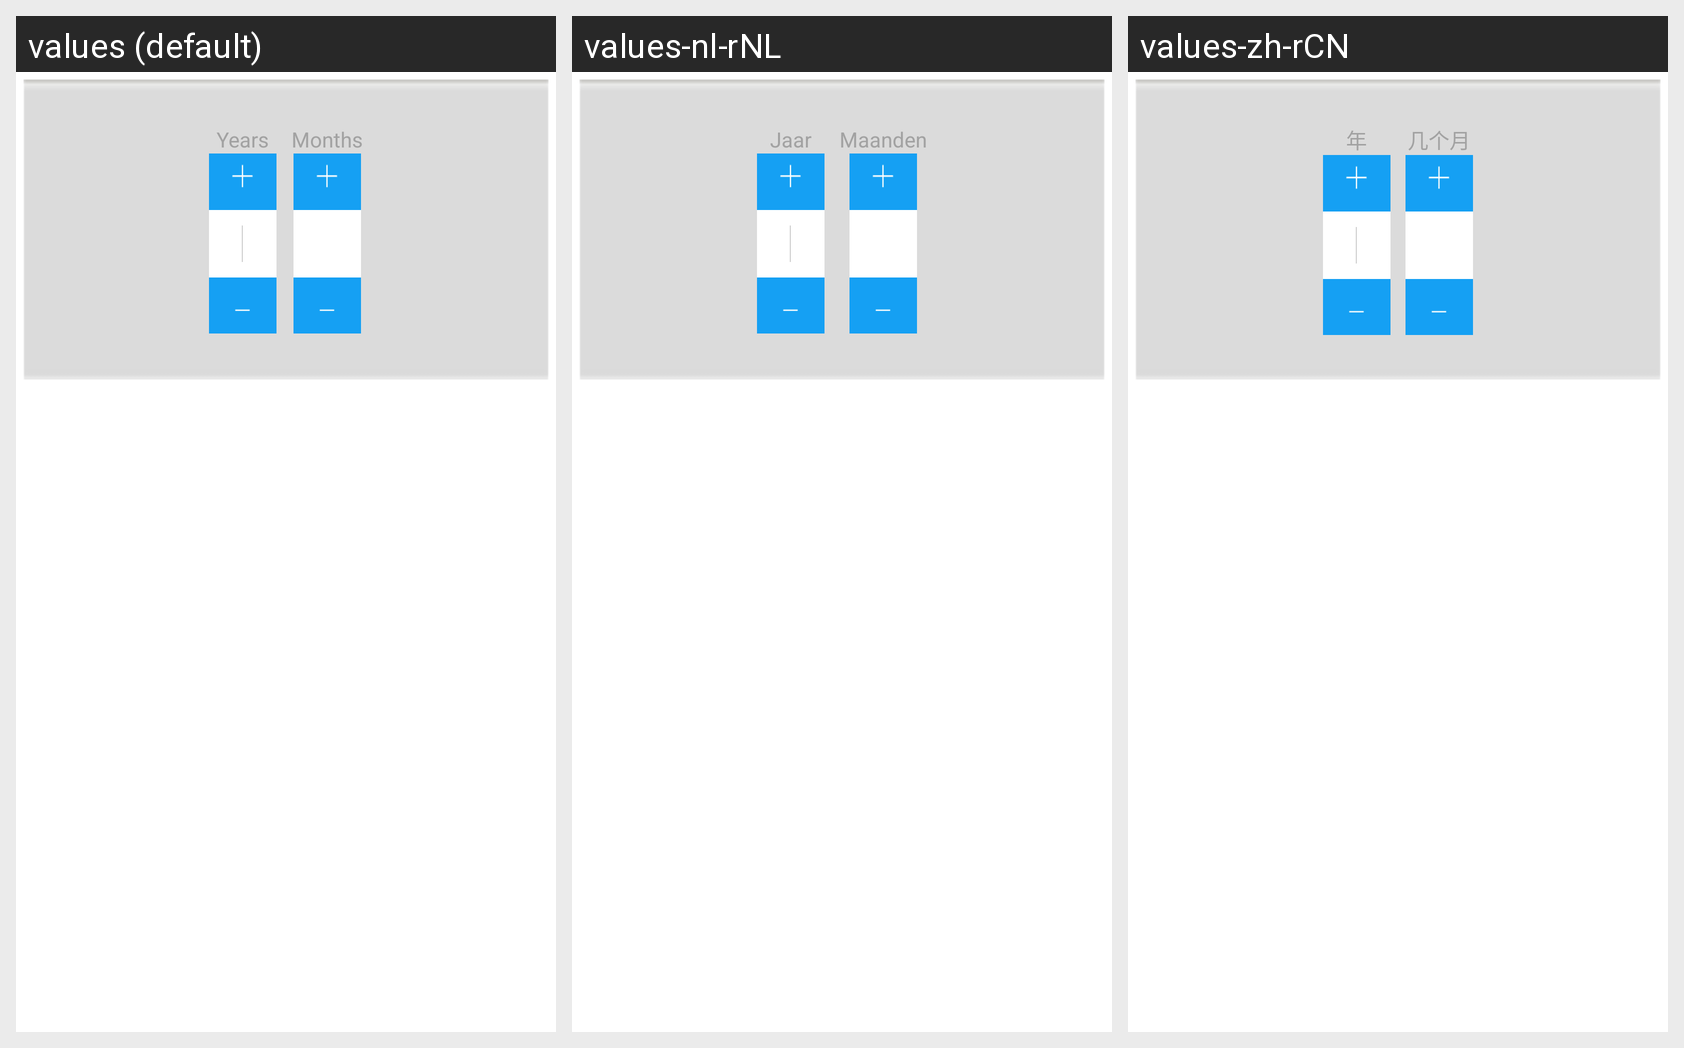

Translations of the strings shown on this Android screen, per locale in the grid:
Android screen res/layout/datetimepicker.xml rendered under 3 locales, left to right: values (default), values-nl-rNL, values-zh-rCN. Device: Nexus 5 (rendered at 1080×1920; each locale shown at half size, 540×960, under a caption strip naming it); theme AppTheme.
Other locales in the repository, not shown: values-de-rDE, values-es-rES, values-fr-rFR, values-it-rIT, values-ja-rJP, values-pt.
Strings drawn on this screen, with the default value and each locale's value (text and hints the layout hard-codes, and strings that could not be matched under every locale, appear in the picture but are not listed):

years
  values: Years
  values-nl-rNL: Jaar
  values-zh-rCN: 年

months
  values: Months
  values-nl-rNL: Maanden
  values-zh-rCN: 几个月
